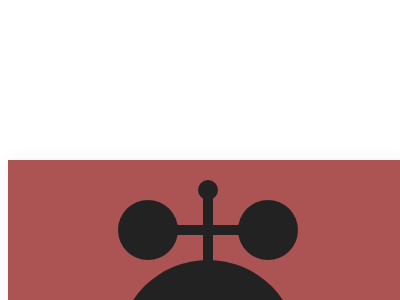

Recreate this image using only HTML and CSS.

<!DOCTYPE html>
<html lang="en">

<head>
    <meta charset="UTF-8">
    <meta name="viewport" content="width=device-width, initial-scale=1.0">
    <title>Document</title>
</head>

<body>
    <div class="body">
        <div>
            <p t><a v></a><a h></a></p>
            <p c></p>
        </div>
    </div>
    <style>
        .body {
            margin: 0;
            height: 300px;
            width: 400px;
            background: #AC5353;
            display: grid;
            place-content: end center;
            box-sizing: border-box;
            padding: 20px;
            box-shadow: 0 0 15px 2px #0000000a;
            margin: 20ch auto;
        }

        div {
            width: 180px;
            height: 260px;
            display: grid;
            grid-template-rows: 80px 180px;
        }

        p {
            position: relative;
            margin: 0;
        }

        p[c] {
            width: 180px;
            height: 180px;
            background: #222222;
            border-radius: 50%;
        }

        a {
            position: absolute;
            inset: 55% 0 0 50%;
            display: block;
            width: 80px;
            height: 10px;
            background: #222222;
            translate: -50% -50%;

            &::before {
                content: "";
                inset: -25px 0 0 -50px;
                width: 60px;
                height: 60px;
                background: #222222;
                display: block;
                position: absolute;
                border-radius: 50%;
            }

            &[v] {
                rotate: 90deg;

                &::before {
                    inset: -5px 0 0 -4px;
                    width: 20px;
                    height: 20px;
                }
            }

            &[h] {
                top: 62%;

                &::before {
                    box-shadow: 120px 0 0 #222222;
                }
            }
        }
    </style>
</body>

</html>